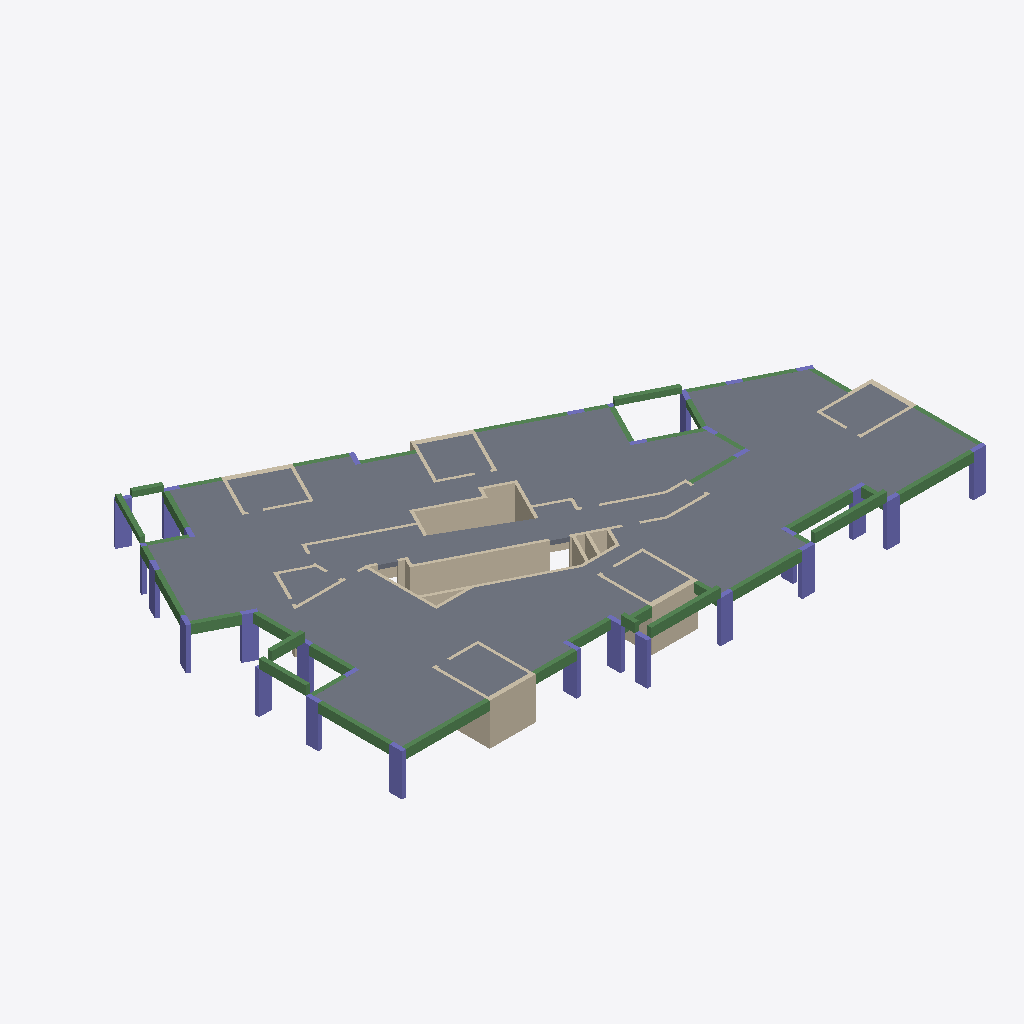
Isometric view of an IFC building model (IFC-SPF (STEP), schema IFC2X3, length unit centimetre), seen from the south-west, elements coloured by IFC class: 50 walls (beige), 41 beams (green), 29 columns (violet), 10 slabs (grey).
Extent 40.1 m × 28.1 m × 3.6 m (x, y, z). Storeys (2): Down at 0.00 m; Typical Floor at 3.00 m. Elements (143): 62 IfcWallStandardCase, 41 IfcBeam, 30 IfcColumn, 10 IfcSlab.

HEADER;
FILE_DESCRIPTION(('ViewDefinition [CoordinationView]','ExchangeRequirement []'),'2;1');
FILE_NAME('מספר פרויקט','2022-05-20T00:22:21',(''),(''),'ODA IFC SDK 22.6','22.1.1.516 - Exporter 22.1.1.516 - Default UI','');
FILE_SCHEMA(('IFC2X3'));
ENDSEC;
DATA;
#92=IFCPROJECT('3_cbBO$jLCChQW7V4eFCko',#20,'מספר פרויקט',$,$,'Project 045','Project Status',(#87),#84);
#108=IFCSITE('3_cbBO$jLCChQW7V4eFCkm',#20,'Default',$,$,#107,$,$,.ELEMENT.,$,$,$,$,$);
#94=IFCBUILDING('3_cbBO$jLCChQW7V4eFCkp',#20,'',$,$,#16,$,'',.ELEMENT.,$,$,$);
#97=IFCBUILDINGSTOREY('3_cbBO$jLCChQW7V7NmpKH',#20,'Down',$,'Level:8mm Head',#96,$,'Down',.ELEMENT.,1.727731E-11);
#101=IFCBUILDINGSTOREY('3_cbBO$jLCChQW7V7NnOZ5',#20,'Typical Floor',$,'Level:8mm Head',#100,$,'Typical Floor',.ELEMENT.,300.0);
#7894=IFCSLAB('3wMXlycKP1BObwoEIhp0xj',#20,'Floor:30:562765',$,'Floor:30',#7858,#7893,'562765',.FLOOR.);
#7458=IFCSLAB('3wMXlycKP1BObwoEIhpE93',#20,'Floor:30:555747',$,'Floor:30',#7417,#7457,'555747',.FLOOR.);
#7686=IFCSLAB('3wMXlycKP1BObwoEIhp1js',#20,'Floor:30:558038',$,'Floor:30',#7645,#7685,'558038',.FLOOR.);
#8027=IFCSLAB('3wMXlycKP1BObwoEIhp3Z4',#20,'Floor:30:565348',$,'Floor:30',#8000,#8026,'565348',.FLOOR.);
#8141=IFCSLAB('3wMXlycKP1BObwoEIhp3xA',#20,'Floor:30:566890',$,'Floor:30',#8075,#8140,'566890',.FLOOR.);
#3022=IFCWALLSTANDARDCASE('02evrugc5B7fhS0zoSZFJd',#20,'Basic Wall:20:543729',$,'Basic Wall:20',#3006,#3021,'543729');
#7539=IFCSLAB('3wMXlycKP1BObwoEIhp1lT',#20,'Floor:30:557949',$,'Floor:30',#7529,#7538,'557949',.FLOOR.);
#3440=IFCWALLSTANDARDCASE('02evrugc5B7fhS0zoSZF25',#20,'Basic Wall:30:544659',$,'Basic Wall:30',#3428,#3439,'544659');
#7810=IFCSLAB('3wMXlycKP1BObwoEIhp0jA',#20,'Floor:30:562154',$,'Floor:30',#7796,#7809,'562154',.FLOOR.);
#7597=IFCSLAB('3wMXlycKP1BObwoEIhp1i9',#20,'Floor:30:557993',$,'Floor:30',#7587,#7596,'557993',.FLOOR.);
#7952=IFCSLAB('3wMXlycKP1BObwoEIhp3YL',#20,'Floor:30:565301',$,'Floor:30',#7942,#7951,'565301',.FLOOR.);
#7748=IFCSLAB('3wMXlycKP1BObwoEIhp0g9',#20,'Floor:30:561705',$,'Floor:30',#7734,#7747,'561705',.FLOOR.);
#2289=IFCWALLSTANDARDCASE('02evrugc5B7fhS0zoSZFln',#20,'Basic Wall:20:541927',$,'Basic Wall:20',#2277,#2288,'541927');
#3711=IFCWALLSTANDARDCASE('02evrugc5B7fhS0zoSZEz4',#20,'Basic Wall:35:544850',$,'Basic Wall:35',#3699,#3710,'544850');
#5229=IFCBEAM('02evrugc5B7fhS0zoSZE9x',#20,'Concrete Rectengular Beam:30/65:548205',$,'Concrete Rectengular Beam:30/65',#5216,#5228,'548205');
#2397=IFCWALLSTANDARDCASE('02evrugc5B7fhS0zoSZFg8',#20,'Basic Wall:20:542110',$,'Basic Wall:20',#2381,#2396,'542110');
#6896=IFCBEAM('3wMXlycKP1BObwoEIhpFuC',#20,'Concrete Rectengular Beam:30/65:550572',$,'Concrete Rectengular Beam:30/65',#6883,#6895,'550572');
#5688=IFCBEAM('02evrugc5B7fhS0zoSZE24',#20,'Concrete Rectengular Beam:30/65:548754',$,'Concrete Rectengular Beam:30/65',#5675,#5687,'548754');
#6844=IFCBEAM('3wMXlycKP1BObwoEIhpFxJ',#20,'Concrete Rectengular Beam:30/65:550515',$,'Concrete Rectengular Beam:30/65',#6831,#6843,'550515');
#4690=IFCBEAM('02evrugc5B7fhS0zoSZEN5',#20,'Concrete Rectengular Beam:30/65:547539',$,'Concrete Rectengular Beam:30/65',#4677,#4689,'547539');
#5535=IFCBEAM('02evrugc5B7fhS0zoSZE72',#20,'Concrete Rectengular Beam:30/65:548564',$,'Concrete Rectengular Beam:30/65',#5522,#5534,'548564');
#3391=IFCWALLSTANDARDCASE('02evrugc5B7fhS0zoSZF0A',#20,'Basic Wall:20:544540',$,'Basic Wall:20',#3379,#3390,'544540');
#5586=IFCBEAM('02evrugc5B7fhS0zoSZE0C',#20,'Concrete Rectengular Beam:30/65:548634',$,'Concrete Rectengular Beam:30/65',#5573,#5585,'548634');
#390=IFCCOLUMN('0O5$6VhxL6jwJKh2I6zoSm',#20,'Concrete Rectengular Column:30/90:539558',$,'Concrete Rectengular Column:30/90',#389,#387,'539558');
#1298=IFCCOLUMN('02evrugc5B7fhS0zoSZ8F_',#20,'Concrete Rectengular Column:30/90:539880',$,'Concrete Rectengular Column:30/90',#1297,#1295,'539880');
#1558=IFCCOLUMN('02evrugc5B7fhS0zoSZ89G',#20,'Concrete Rectengular Column:30/100:539974',$,'Concrete Rectengular Column:30/100',#1557,#1555,'539974');
#685=IFCCOLUMN('0O5$6VhxL6jwJKh2I6zoTA',#20,'Concrete Rectengular Column:30/90:539612',$,'Concrete Rectengular Column:30/90',#684,#682,'539612');
#439=IFCCOLUMN('0O5$6VhxL6jwJKh2I6zoSv',#20,'Concrete Rectengular Column:30/90:539567',$,'Concrete Rectengular Column:30/90',#438,#436,'539567');
#538=IFCCOLUMN('0O5$6VhxL6jwJKh2I6zoTN',#20,'Concrete Rectengular Column:30/90:539585',$,'Concrete Rectengular Column:30/90',#537,#535,'539585');
#734=IFCCOLUMN('0O5$6VhxL6jwJKh2I6zoTp',#20,'Concrete Rectengular Column:30/90:539621',$,'Concrete Rectengular Column:30/90',#733,#731,'539621');
#489=IFCCOLUMN('0O5$6VhxL6jwJKh2I6zoSk',#20,'Concrete Rectengular Column:30/90:539576',$,'Concrete Rectengular Column:30/90',#488,#486,'539576');
#292=IFCCOLUMN('0O5$6VhxL6jwJKh2I6zoS2',#20,'Concrete Rectengular Column:30/90:539540',$,'Concrete Rectengular Column:30/90',#291,#289,'539540');
#6687=IFCBEAM('3wMXlycKP1BObwoEIhpFqH',#20,'Concrete Rectengular Beam:30/65:550321',$,'Concrete Rectengular Beam:30/65',#6674,#6686,'550321');
#156=IFCCOLUMN('0O5$6VhxL6jwJKh2I6zoSN',#20,'Concrete Rectengular Column:30/90:539521',$,'Concrete Rectengular Column:30/90',#155,#153,'539521');
#4956=IFCBEAM('02evrugc5B7fhS0zoSZEGk',#20,'Concrete Rectengular Beam:30/65:547640',$,'Concrete Rectengular Beam:30/65',#4943,#4955,'547640');
#1098=IFCCOLUMN('0O5$6VhxL6jwJKh2I6zo0J',#20,'Concrete Rectengular Column:30/90:539781',$,'Concrete Rectengular Column:30/90',#1097,#1095,'539781');
#6949=IFCBEAM('3wMXlycKP1BObwoEIhpF_z',#20,'Concrete Rectengular Beam:30/40:550685',$,'Concrete Rectengular Beam:30/40',#6936,#6948,'550685');
#1495=IFCCOLUMN('02evrugc5B7fhS0zoSZ88Y',#20,'Concrete Rectengular Column:30/100:539956',$,'Concrete Rectengular Column:30/100',#1494,#1492,'539956');
#7165=IFCWALLSTANDARDCASE('3wMXlycKP1BObwoEIhpFGz',#20,'Basic Wall:20:552093',$,'Basic Wall:20',#7147,#7164,'552093');
#5280=IFCBEAM('02evrugc5B7fhS0zoSZEBG',#20,'Concrete Rectengular Beam:30/65:548294',$,'Concrete Rectengular Beam:30/65',#5267,#5279,'548294');
#243=IFCCOLUMN('0O5$6VhxL6jwJKh2I6zoST',#20,'Concrete Rectengular Column:30/90:539531',$,'Concrete Rectengular Column:30/90',#242,#240,'539531');
#4826=IFCBEAM('02evrugc5B7fhS0zoSZEG6',#20,'Concrete Rectengular Beam:30/65:547600',$,'Concrete Rectengular Beam:30/65',#4813,#4825,'547600');
#1248=IFCCOLUMN('02evrugc5B7fhS0zoSZ8F2',#20,'Concrete Rectengular Column:30/90:539860',$,'Concrete Rectengular Column:30/90',#1247,#1245,'539860');
#2968=IFCWALLSTANDARDCASE('02evrugc5B7fhS0zoSZFMq',#20,'Basic Wall:20:543394',$,'Basic Wall:20',#2956,#2967,'543394');
#5332=IFCBEAM('02evrugc5B7fhS0zoSZE4D',#20,'Concrete Rectengular Beam:30/65:548379',$,'Concrete Rectengular Beam:30/65',#5319,#5331,'548379');
#5008=IFCBEAM('02evrugc5B7fhS0zoSZEHQ',#20,'Concrete Rectengular Beam:30/65:547660',$,'Concrete Rectengular Beam:30/65',#4995,#5007,'547660');
#6740=IFCBEAM('3wMXlycKP1BObwoEIhpFrw',#20,'Concrete Rectengular Beam:30/65:550362',$,'Concrete Rectengular Beam:30/65',#6727,#6739,'550362');
#4904=IFCBEAM('02evrugc5B7fhS0zoSZEGm',#20,'Concrete Rectengular Beam:30/65:547622',$,'Concrete Rectengular Beam:30/65',#4864,#4903,'547622');
#2447=IFCWALLSTANDARDCASE('02evrugc5B7fhS0zoSZFa5',#20,'Basic Wall:20:542227',$,'Basic Wall:20',#2435,#2446,'542227');
#1198=IFCCOLUMN('02evrugc5B7fhS0zoSZ8FM',#20,'Concrete Rectengular Column:30/90:539840',$,'Concrete Rectengular Column:30/90',#1197,#1195,'539840');
#636=IFCCOLUMN('0O5$6VhxL6jwJKh2I6zoT5',#20,'Concrete Rectengular Column:30/90:539603',$,'Concrete Rectengular Column:30/90',#635,#633,'539603');
#3662=IFCWALLSTANDARDCASE('02evrugc5B7fhS0zoSZEz6',#20,'Basic Wall:20:544848',$,'Basic Wall:20',#3650,#3661,'544848');
#1048=IFCCOLUMN('0O5$6VhxL6jwJKh2I6zo3d',#20,'Concrete Rectengular Column:30/90:539761',$,'Concrete Rectengular Column:30/90',#1047,#1045,'539761');
#7055=IFCBEAM('3wMXlycKP1BObwoEIhpFyc',#20,'Concrete Rectengular Beam:30/40:550790',$,'Concrete Rectengular Beam:30/40',#7042,#7054,'550790');
#5178=IFCBEAM('02evrugc5B7fhS0zoSZEHe',#20,'Concrete Rectengular Beam:30/65:547710',$,'Concrete Rectengular Beam:30/65',#5165,#5177,'547710');
#2189=IFCWALLSTANDARDCASE('02evrugc5B7fhS0zoSZFo$',#20,'Basic Wall:20:541609',$,'Basic Wall:20',#2174,#2188,'541609');
#884=IFCCOLUMN('0O5$6VhxL6jwJKh2I6zo2r',#20,'Concrete Rectengular Column:30/90:539683',$,'Concrete Rectengular Column:30/90',#883,#881,'539683');
#6357=IFCBEAM('02evrugc5B7fhS0zoSZDpo',#20,'Concrete Rectengular Beam:30/40:549860',$,'Concrete Rectengular Beam:30/40',#6344,#6356,'549860');
#7002=IFCBEAM('3wMXlycKP1BObwoEIhpF$E',#20,'Concrete Rectengular Beam:30/40:550766',$,'Concrete Rectengular Beam:30/40',#6989,#7001,'550766');
#5739=IFCBEAM('02evrugc5B7fhS0zoSZE2a',#20,'Concrete Rectengular Beam:30/65:548786',$,'Concrete Rectengular Beam:30/65',#5726,#5738,'548786');
#7381=IFCWALLSTANDARDCASE('3wMXlycKP1BObwoEIhpFQC',#20,'Basic Wall:20:552492',$,'Basic Wall:20',#7366,#7380,'552492');
#4533=IFCWALLSTANDARDCASE('02evrugc5B7fhS0zoSZEQ3',#20,'Basic Wall:35:547221',$,'Basic Wall:35',#4517,#4532,'547221');
#6149=IFCBEAM('02evrugc5B7fhS0zoSZD$e',#20,'Concrete Rectengular Beam:30/40:549118',$,'Concrete Rectengular Beam:30/40',#6087,#6148,'549118');
#3234=IFCCOLUMN('02evrugc5B7fhS0zoSZF41',#20,'Concrete Rectengular Column:30/30:544279',$,'Concrete Rectengular Column:30/30',#3233,#3231,'544279');
#6792=IFCBEAM('3wMXlycKP1BObwoEIhpFxn',#20,'Concrete Rectengular Beam:30/65:550481',$,'Concrete Rectengular Beam:30/65',#6779,#6791,'550481');
#587=IFCCOLUMN('0O5$6VhxL6jwJKh2I6zoTS',#20,'Concrete Rectengular Column:30/90:539594',$,'Concrete Rectengular Column:30/90',#586,#584,'539594');
#5433=IFCBEAM('02evrugc5B7fhS0zoSZE5j',#20,'Concrete Rectengular Beam:30/65:548475',$,'Concrete Rectengular Beam:30/65',#5420,#5432,'548475');
#7328=IFCWALLSTANDARDCASE('3wMXlycKP1BObwoEIhpFL_',#20,'Basic Wall:20:552414',$,'Basic Wall:20',#7313,#7327,'552414');
#4371=IFCWALLSTANDARDCASE('02evrugc5B7fhS0zoSZEXz',#20,'Basic Wall:35:546667',$,'Basic Wall:35',#4356,#4370,'546667');
#2501=IFCWALLSTANDARDCASE('02evrugc5B7fhS0zoSZFci',#20,'Basic Wall:20:542394',$,'Basic Wall:20',#2485,#2500,'542394');
#1610=IFCWALLSTANDARDCASE('02evrugc5B7fhS0zoSZ8Ba',#20,'Basic Wall:20:540146',$,'Basic Wall:20',#1591,#1609,'540146');
#4106=IFCWALLSTANDARDCASE('02evrugc5B7fhS0zoSZEp_',#20,'Basic Wall:35:545768',$,'Basic Wall:35',#4094,#4105,'545768');
#3125=IFCWALLSTANDARDCASE('02evrugc5B7fhS0zoSZFED',#20,'Basic Wall:20:543899',$,'Basic Wall:20',#3113,#3124,'543899');
#6253=IFCBEAM('02evrugc5B7fhS0zoSZDuc',#20,'Concrete Rectengular Beam:30/40:549168',$,'Concrete Rectengular Beam:30/40',#6240,#6252,'549168');
#6636=IFCBEAM('02evrugc5B7fhS0zoSZDek',#20,'Concrete Rectengular Beam:30/40:550200',$,'Concrete Rectengular Beam:30/40',#6623,#6635,'550200');
#6416=IFCBEAM('02evrugc5B7fhS0zoSZDi3',#20,'Concrete Rectengular Beam:30/40:549909',$,'Concrete Rectengular Beam:30/40',#6396,#6415,'549909');
#6201=IFCBEAM('02evrugc5B7fhS0zoSZDu4',#20,'Concrete Rectengular Beam:30/40:549138',$,'Concrete Rectengular Beam:30/40',#6188,#6200,'549138');
#6475=IFCBEAM('02evrugc5B7fhS0zoSZDig',#20,'Concrete Rectengular Beam:30/40:549948',$,'Concrete Rectengular Beam:30/40',#6455,#6474,'549948');
#5996=IFCBEAM('02evrugc5B7fhS0zoSZD$E',#20,'Concrete Rectengular Beam:30/40:549080',$,'Concrete Rectengular Beam:30/40',#5983,#5995,'549080');
#4318=IFCWALLSTANDARDCASE('02evrugc5B7fhS0zoSZEbE',#20,'Basic Wall:20:546392',$,'Basic Wall:20',#4302,#4317,'546392');
#5926=IFCBEAM('02evrugc5B7fhS0zoSZD$I',#20,'Concrete Rectengular Beam:30/40:549060',$,'Concrete Rectengular Beam:30/40',#5828,#5925,'549060');
#5067=IFCBEAM('02evrugc5B7fhS0zoSZEHA',#20,'Concrete Rectengular Beam:30/65:547676',$,'Concrete Rectengular Beam:30/65',#5047,#5066,'547676');
#5484=IFCBEAM('02evrugc5B7fhS0zoSZE69',#20,'Concrete Rectengular Beam:30/65:548511',$,'Concrete Rectengular Beam:30/65',#5471,#5483,'548511');
#3884=IFCWALLSTANDARDCASE('02evrugc5B7fhS0zoSZEuJ',#20,'Basic Wall:20:545029',$,'Basic Wall:20',#3872,#3883,'545029');
#2662=IFCWALLSTANDARDCASE('02evrugc5B7fhS0zoSZFSX',#20,'Basic Wall:20:542775',$,'Basic Wall:20',#2646,#2661,'542775');
#5637=IFCBEAM('02evrugc5B7fhS0zoSZE1q',#20,'Concrete Rectengular Beam:30/65:548706',$,'Concrete Rectengular Beam:30/65',#5624,#5636,'548706');
#3515=IFCWALLSTANDARDCASE('02evrugc5B7fhS0zoSZEyG',#20,'Basic Wall:20:544774',$,'Basic Wall:20',#3503,#3514,'544774');
#4160=IFCWALLSTANDARDCASE('02evrugc5B7fhS0zoSZEjg',#20,'Basic Wall:20:545916',$,'Basic Wall:20',#4144,#4159,'545916');
#6534=IFCBEAM('02evrugc5B7fhS0zoSZDjl',#20,'Concrete Rectengular Beam:30/40:550009',$,'Concrete Rectengular Beam:30/40',#6514,#6533,'550009');
#4775=IFCBEAM('02evrugc5B7fhS0zoSZENW',#20,'Concrete Rectengular Beam:30/65:547574',$,'Concrete Rectengular Beam:30/65',#4762,#4774,'547574');
#1765=IFCWALLSTANDARDCASE('02evrugc5B7fhS0zoSZ80U',#20,'Basic Wall:20:540424',$,'Basic Wall:20',#1748,#1764,'540424');
#3786=IFCWALLSTANDARDCASE('02evrugc5B7fhS0zoSZEz2',#20,'Basic Wall:20:544852',$,'Basic Wall:20',#3774,#3785,'544852');
#5126=IFCBEAM('02evrugc5B7fhS0zoSZEHw',#20,'Concrete Rectengular Beam:30/65:547692',$,'Concrete Rectengular Beam:30/65',#5106,#5125,'547692');
#4479=IFCWALLSTANDARDCASE('02evrugc5B7fhS0zoSZEUu',#20,'Basic Wall:20:546990',$,'Basic Wall:20',#4463,#4478,'546990');
#6048=IFCBEAM('02evrugc5B7fhS0zoSZD$w',#20,'Concrete Rectengular Beam:30/40:549100',$,'Concrete Rectengular Beam:30/40',#6035,#6047,'549100');
#7275=IFCWALLSTANDARDCASE('3wMXlycKP1BObwoEIhpFKX',#20,'Basic Wall:20:552321',$,'Basic Wall:20',#7260,#7274,'552321');
#2865=IFCWALLSTANDARDCASE('02evrugc5B7fhS0zoSZFQm',#20,'Basic Wall:20:543142',$,'Basic Wall:20',#2849,#2864,'543142');
#4586=IFCWALLSTANDARDCASE('02evrugc5B7fhS0zoSZELH',#20,'Basic Wall:20:547399',$,'Basic Wall:20',#4571,#4585,'547399');
#6585=IFCBEAM('02evrugc5B7fhS0zoSZDlb',#20,'Concrete Rectengular Beam:30/40:550131',$,'Concrete Rectengular Beam:30/40',#6572,#6584,'550131');
#4425=IFCWALLSTANDARDCASE('02evrugc5B7fhS0zoSZEZB',#20,'Basic Wall:20:546781',$,'Basic Wall:20',#4409,#4424,'546781');
#1873=IFCWALLSTANDARDCASE('02evrugc5B7fhS0zoSZFyQ',#20,'Basic Wall:20:540684',$,'Basic Wall:20',#1857,#1872,'540684');
#7222=IFCWALLSTANDARDCASE('3wMXlycKP1BObwoEIhpFMu',#20,'Basic Wall:20:552216',$,'Basic Wall:20',#7202,#7221,'552216');
#2239=IFCWALLSTANDARDCASE('02evrugc5B7fhS0zoSZFjr',#20,'Basic Wall:20:541795',$,'Basic Wall:20',#2227,#2238,'541795');
#3075=IFCWALLSTANDARDCASE('02evrugc5B7fhS0zoSZFDI',#20,'Basic Wall:20:543812',$,'Basic Wall:20',#3060,#3074,'543812');
#7109=IFCWALLSTANDARDCASE('3wMXlycKP1BObwoEIhpFCq',#20,'Basic Wall:20:551828',$,'Basic Wall:20',#7094,#7108,'551828');
#4264=IFCWALLSTANDARDCASE('02evrugc5B7fhS0zoSZEhL',#20,'Basic Wall:20:546243',$,'Basic Wall:20',#4248,#4263,'546243');
#1928=IFCWALLSTANDARDCASE('02evrugc5B7fhS0zoSZF$B',#20,'Basic Wall:20:540893',$,'Basic Wall:20',#1911,#1927,'540893');
#3293=IFCWALLSTANDARDCASE('02evrugc5B7fhS0zoSZF5Y',#20,'Basic Wall:20:544372',$,'Basic Wall:20',#3281,#3292,'544372');
#3564=IFCWALLSTANDARDCASE('02evrugc5B7fhS0zoSZEzQ',#20,'Basic Wall:20:544844',$,'Basic Wall:20',#3552,#3563,'544844');
#3982=IFCWALLSTANDARDCASE('02evrugc5B7fhS0zoSZEq$',#20,'Basic Wall:20:545321',$,'Basic Wall:20',#3970,#3981,'545321');
#4031=IFCWALLSTANDARDCASE('02evrugc5B7fhS0zoSZEmX',#20,'Basic Wall:25:545591',$,'Basic Wall:25',#4019,#4030,'545591');
#3933=IFCWALLSTANDARDCASE('02evrugc5B7fhS0zoSZEw6',#20,'Basic Wall:20:545168',$,'Basic Wall:20',#3921,#3932,'545168');
#6305=IFCBEAM('02evrugc5B7fhS0zoSZDol',#20,'Concrete Rectengular Beam:30/40:549817',$,'Concrete Rectengular Beam:30/40',#6292,#6304,'549817');
#1148=IFCCOLUMN('02evrugc5B7fhS0zoSZ8Ez',#20,'Concrete Rectengular Column:30/90:539819',$,'Concrete Rectengular Column:30/90',#1147,#1145,'539819');
#984=IFCCOLUMN('0O5$6VhxL6jwJKh2I6zo3O',#20,'Concrete Rectengular Column:30/110:539726',$,'Concrete Rectengular Column:30/110',#983,#981,'539726');
#3180=IFCWALLSTANDARDCASE('02evrugc5B7fhS0zoSZF8m',#20,'Basic Wall:20:544038',$,'Basic Wall:20',#3163,#3179,'544038');
#5790=IFCBEAM('02evrugc5B7fhS0zoSZDzv',#20,'Concrete Rectengular Beam:30/65:548975',$,'Concrete Rectengular Beam:30/65',#5777,#5789,'548975');
#1396=IFCCOLUMN('02evrugc5B7fhS0zoSZ885',#20,'Concrete Rectengular Column:30/90:539923',$,'Concrete Rectengular Column:30/90',#1395,#1393,'539923');
#784=IFCCOLUMN('0O5$6VhxL6jwJKh2I6zoTu',#20,'Concrete Rectengular Column:30/90:539630',$,'Concrete Rectengular Column:30/90',#783,#781,'539630');
#934=IFCCOLUMN('0O5$6VhxL6jwJKh2I6zo2l',#20,'Concrete Rectengular Column:30/90:539705',$,'Concrete Rectengular Column:30/90',#933,#931,'539705');
#341=IFCCOLUMN('0O5$6VhxL6jwJKh2I6zoSB',#20,'Concrete Rectengular Column:30/90:539549',$,'Concrete Rectengular Column:30/90',#340,#338,'539549');
#834=IFCCOLUMN('0O5$6VhxL6jwJKh2I6zo2R',#20,'Concrete Rectengular Column:30/90:539661',$,'Concrete Rectengular Column:30/90',#833,#831,'539661');
#1347=IFCCOLUMN('02evrugc5B7fhS0zoSZ88S',#20,'Concrete Rectengular Column:30/90:539914',$,'Concrete Rectengular Column:30/90',#1346,#1344,'539914');
#1446=IFCCOLUMN('02evrugc5B7fhS0zoSZ88A',#20,'Concrete Rectengular Column:30/90:539932',$,'Concrete Rectengular Column:30/90',#1445,#1443,'539932');
#2918=IFCWALLSTANDARDCASE('02evrugc5B7fhS0zoSZFRh',#20,'Basic Wall:20:543229',$,'Basic Wall:20',#2903,#2917,'543229');
#1819=IFCWALLSTANDARDCASE('02evrugc5B7fhS0zoSZ819',#20,'Basic Wall:20:540511',$,'Basic Wall:20',#1803,#1818,'540511');
#2714=IFCWALLSTANDARDCASE('02evrugc5B7fhS0zoSZFUU',#20,'Basic Wall:20:542856',$,'Basic Wall:20',#2699,#2713,'542856');
#2136=IFCWALLSTANDARDCASE('02evrugc5B7fhS0zoSZFt_',#20,'Basic Wall:20:541416',$,'Basic Wall:20',#2120,#2135,'541416');
#2343=IFCWALLSTANDARDCASE('02evrugc5B7fhS0zoSZFel',#20,'Basic Wall:20:542009',$,'Basic Wall:20',#2327,#2342,'542009');
#2554=IFCWALLSTANDARDCASE('02evrugc5B7fhS0zoSZFWD',#20,'Basic Wall:20:542491',$,'Basic Wall:20',#2539,#2553,'542491');
ENDSEC;